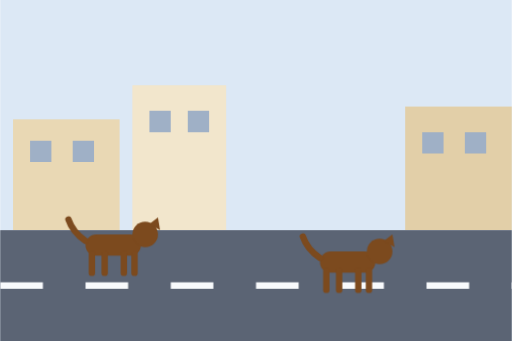
t = 0.00 s
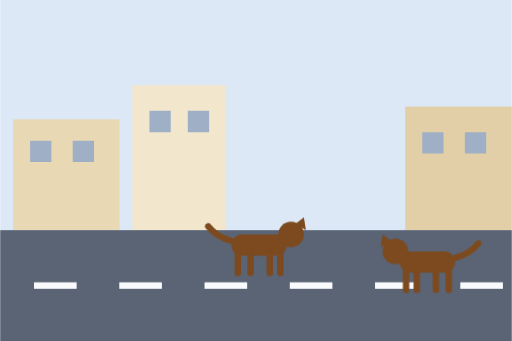
t = 1.28 s
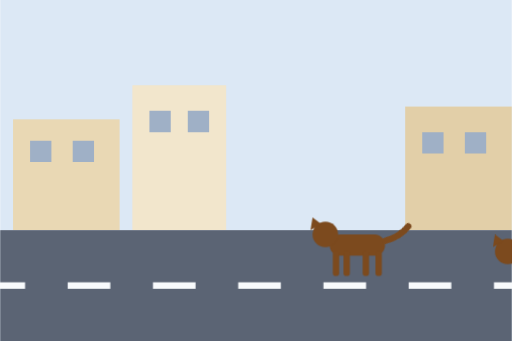
t = 2.57 s
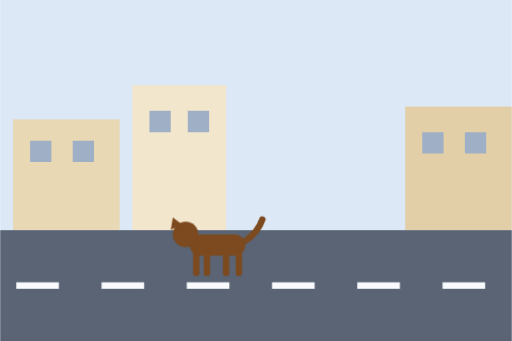
t = 3.85 s
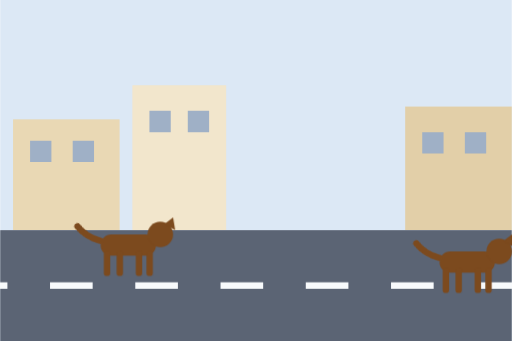
t = 5.13 s
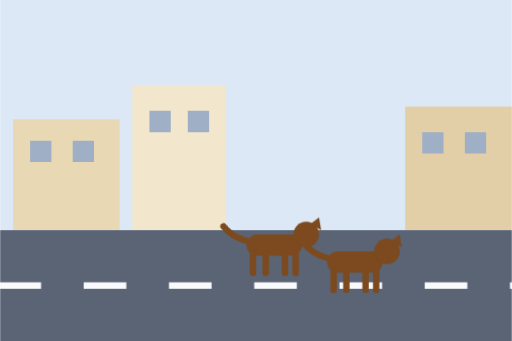
t = 6.42 s

The animated SVG that drew these frames (rendered in a browser with its animation timeline set to each time). Animation: 30 CSS @keyframes rules; one cycle of 7.70 s, repeats indefinitely.

<svg xmlns="http://www.w3.org/2000/svg" class="sc" viewBox="0 0 240 160"><style>
.sc{display:block;width:100%;height:auto}
.sc *{transform-box:view-box}
@keyframes sc-lane{from{transform:translateX(0)}to{transform:translateX(-40px)}}
.sc .lane{animation:sc-lane .8s linear infinite}
@keyframes sc-ride{0%{transform:translateX(-70px)}100%{transform:translateX(290px)}}
.sc .ride{animation:sc-ride 3.2s linear infinite}
@keyframes sc-bump{0%,44%,60%,100%{transform:translateY(0) rotate(0deg)}49%{transform:translateY(5px) rotate(4deg)}53%{transform:translateY(-12px) rotate(-6deg)}}
.sc .bump{transform-origin:center;transform-box:fill-box;animation:sc-bump 3.2s linear infinite}
@keyframes sc-splash{0%,45%{opacity:0;transform:translateY(0) scale(.4)}52%{opacity:1;transform:translateY(-14px) scale(1)}62%,100%{opacity:0;transform:translateY(-4px) scale(1)}}
.sc .splash{transform-box:fill-box;transform-origin:center bottom;animation:sc-splash 3.2s ease-out infinite}
@keyframes sc-spread{0%{transform:scaleX(.35);opacity:.9}100%{transform:scaleX(1.25);opacity:.25}}
.sc .spread{transform-box:fill-box;transform-origin:center;animation:sc-spread 2.4s ease-out infinite}
@keyframes sc-bubble{0%{transform:translateY(0);opacity:0}20%{opacity:1}100%{transform:translateY(-26px);opacity:0}}
.sc .bub{transform-box:fill-box;animation:sc-bubble 1.6s ease-in infinite}.sc .bub2{animation-delay:.5s}.sc .bub3{animation-delay:1s}
@keyframes sc-wave{from{transform:translateX(0)}to{transform:translateX(-24px)}}
.sc .wave{animation:sc-wave 1s linear infinite}
@keyframes sc-orbit{from{transform:rotate(0deg) translateX(16px) rotate(0deg)}to{transform:rotate(360deg) translateX(16px) rotate(-360deg)}}
.sc .fly{animation:sc-orbit 1.2s linear infinite}.sc .fly2{animation-duration:1.7s;animation-direction:reverse}.sc .fly3{animation-duration:.9s}
@keyframes sc-stink{0%{transform:translateY(6px);opacity:0}40%{opacity:.9}100%{transform:translateY(-16px);opacity:0}}
.sc .stink{transform-box:fill-box;animation:sc-stink 2s ease-out infinite}.sc .stink2{animation-delay:.7s}
@keyframes sc-flick{0%,52%{opacity:1}55%{opacity:.1}58%{opacity:.9}62%{opacity:.05}65%{opacity:.8}68%,100%{opacity:0}}
.sc .flick{animation:sc-flick 3s steps(1,end) infinite}
@keyframes sc-swing{0%,100%{transform:rotate(-5deg)}50%{transform:rotate(5deg)}}
.sc .swing{transform-origin:120px 30px;animation:sc-swing 1.8s ease-in-out infinite}
@keyframes sc-spark{0%,70%,100%{opacity:0;transform:scale(.4)}75%{opacity:1;transform:scale(1.2)}82%{opacity:0}}
.sc .spark{transform-box:fill-box;transform-origin:center;animation:sc-spark 1.8s infinite}
@keyframes sc-walk{0%{transform:translateX(-30px)}100%{transform:translateX(270px)}}
.sc .walk{animation:sc-walk 5s linear infinite}
@keyframes sc-duck{0%,40%,62%,100%{transform:translateY(0)}48%,56%{transform:translateY(6px)}}
.sc .duck{animation:sc-duck 5s linear infinite}
@keyframes sc-pulse{0%,100%{transform:scale(1)}50%{transform:scale(1.15)}}
.sc .pulse{transform-box:fill-box;transform-origin:center;animation:sc-pulse 1s ease-in-out infinite}
@keyframes sc-rain{from{transform:translateY(-30px)}to{transform:translateY(110px)}}
.sc .rain{animation:sc-rain .7s linear infinite}.sc .rain2{animation-delay:.35s}
@keyframes sc-ring{0%{transform:scale(.2);opacity:.9}100%{transform:scale(1.6);opacity:0}}
.sc .ring{transform-box:fill-box;transform-origin:center;animation:sc-ring 1.4s ease-out infinite}.sc .ring2{animation-delay:.7s}
@keyframes sc-hover{0%,100%{transform:translate(0,0)}25%{transform:translate(4px,-4px)}50%{transform:translate(8px,0)}75%{transform:translate(4px,4px)}}
.sc .hover{animation:sc-hover 1s ease-in-out infinite}.sc .hover2{animation-duration:1.3s;animation-direction:reverse}
@keyframes sc-gust{from{transform:translateX(-60px);opacity:0}30%{opacity:.8}to{transform:translateX(120px);opacity:0}}
.sc .gust{animation:sc-gust 1.4s linear infinite}.sc .gust2{animation-delay:.6s}
@keyframes sc-fall{0%,20%{transform:rotate(0deg)}30%{transform:rotate(-6deg)}55%,85%{transform:rotate(82deg)}100%{transform:rotate(0deg)}}
.sc .fall{transform-origin:70px 120px;animation:sc-fall 4s ease-in infinite}
@keyframes sc-block{0%,50%{opacity:0;transform:scale(.6)}58%,88%{opacity:1;transform:scale(1)}100%{opacity:0}}
.sc .block{transform-box:fill-box;transform-origin:center bottom;animation:sc-block 4s infinite}
@keyframes sc-drop{0%{transform:translateY(-6px);opacity:0}20%{opacity:1}100%{transform:translateY(22px);opacity:0}}
.sc .drop{transform-box:fill-box;animation:sc-drop 1.2s ease-in infinite}.sc .drop2{animation-delay:.4s}.sc .drop3{animation-delay:.8s}
@keyframes sc-around{0%{transform:translate(-30px,0)}40%{transform:translate(100px,0)}50%{transform:translate(120px,-14px)}62%{transform:translate(150px,-14px)}72%{transform:translate(170px,0)}100%{transform:translate(270px,0)}}
.sc .around{animation:sc-around 5s linear infinite}
@keyframes sc-scan{0%,100%{transform:translateX(0)}50%{transform:translateX(120px)}}
.sc .scan{animation:sc-scan 3s ease-in-out infinite}
@keyframes sc-q{0%,100%{transform:translateY(0)}50%{transform:translateY(-5px)}}
.sc .q{animation:sc-q 1.2s ease-in-out infinite}

@keyframes sc-wag{0%,100%{transform:rotate(0deg)}50%{transform:rotate(-25deg)}}
.sc .wag{transform-box:fill-box;transform-origin:right bottom;animation:sc-wag .35s ease-in-out infinite}
@keyframes sc-roam{0%{transform:translateX(0) scaleX(1)}45%{transform:translateX(120px) scaleX(1)}50%{transform:translateX(120px) scaleX(-1)}95%{transform:translateX(0) scaleX(-1)}100%{transform:translateX(0) scaleX(1)}}
.sc .roam{transform-box:fill-box;transform-origin:center;animation:sc-roam 5s linear infinite}
@keyframes sc-stop{0%{transform:translateX(-30px)}45%,70%{transform:translateX(66px)}100%{transform:translateX(-30px)}}
.sc .stop{animation:sc-stop 4.5s ease-in-out infinite}
@keyframes sc-spurt{0%{transform:translate(0,0);opacity:0}15%{opacity:1}50%{transform:translate(16px,-26px)}100%{transform:translate(34px,-4px);opacity:0}}
.sc .spurt{transform-box:fill-box;animation:sc-spurt .9s ease-out infinite}.sc .spurt2{animation-delay:.3s}.sc .spurt3{animation-delay:.6s}
@keyframes sc-dust{0%{transform:translateY(0) scale(.6);opacity:0}30%{opacity:.8}100%{transform:translateY(-22px) scale(1.4);opacity:0}}
.sc .dust{transform-box:fill-box;transform-origin:center;animation:sc-dust 1.8s ease-out infinite}.sc .dust2{animation-delay:.6s}.sc .dust3{animation-delay:1.2s}
</style><rect width="240" height="160" fill="#DCE8F5"/><rect x="6" y="56" width="50" height="52" fill="#E9D8B4"/><rect x="62" y="40" width="44" height="68" fill="#F2E6CC"/><rect x="190" y="50" width="50" height="58" fill="#E2CFA8"/><path d="M14 66h10v10H14zM34 66h10v10H34zM70 52h10v10H70zM88 52h10v10H88zM198 62h10v10h-10zM218 62h10v10h-10z" fill="#9FB0C6"/><rect y="108" width="240" height="52" fill="#5B6474"/><g class="lane"><path d="M0 134h20M40 134h20M80 134h20M120 134h20M160 134h20M200 134h20M240 134h20M280 134h20" stroke="#F8FAFC" stroke-width="3"/></g><g transform="translate(40 104)"><g class="roam"><g fill="#7C4A1E"><rect x="0" y="6" width="26" height="10" rx="5"/><circle cx="28" cy="6" r="6"/><path d="M30 1l4-3 1 6z"/><path d="M3 15v9M9 15v9M18 15v9M23 15v9" stroke="#7C4A1E" stroke-width="3" stroke-linecap="round"/><path class="wag" d="M0 9q-6-4-8-10" stroke="#7C4A1E" stroke-width="3" fill="none" stroke-linecap="round"/></g></g></g><g transform="translate(150 112)"><g class="roam" style="animation-duration:6.5s;animation-direction:reverse"><g fill="#7C4A1E"><rect x="0" y="6" width="26" height="10" rx="5"/><circle cx="28" cy="6" r="6"/><path d="M30 1l4-3 1 6z"/><path d="M3 15v9M9 15v9M18 15v9M23 15v9" stroke="#7C4A1E" stroke-width="3" stroke-linecap="round"/><path class="wag" d="M0 9q-6-4-8-10" stroke="#7C4A1E" stroke-width="3" fill="none" stroke-linecap="round"/></g></g></g></svg>
